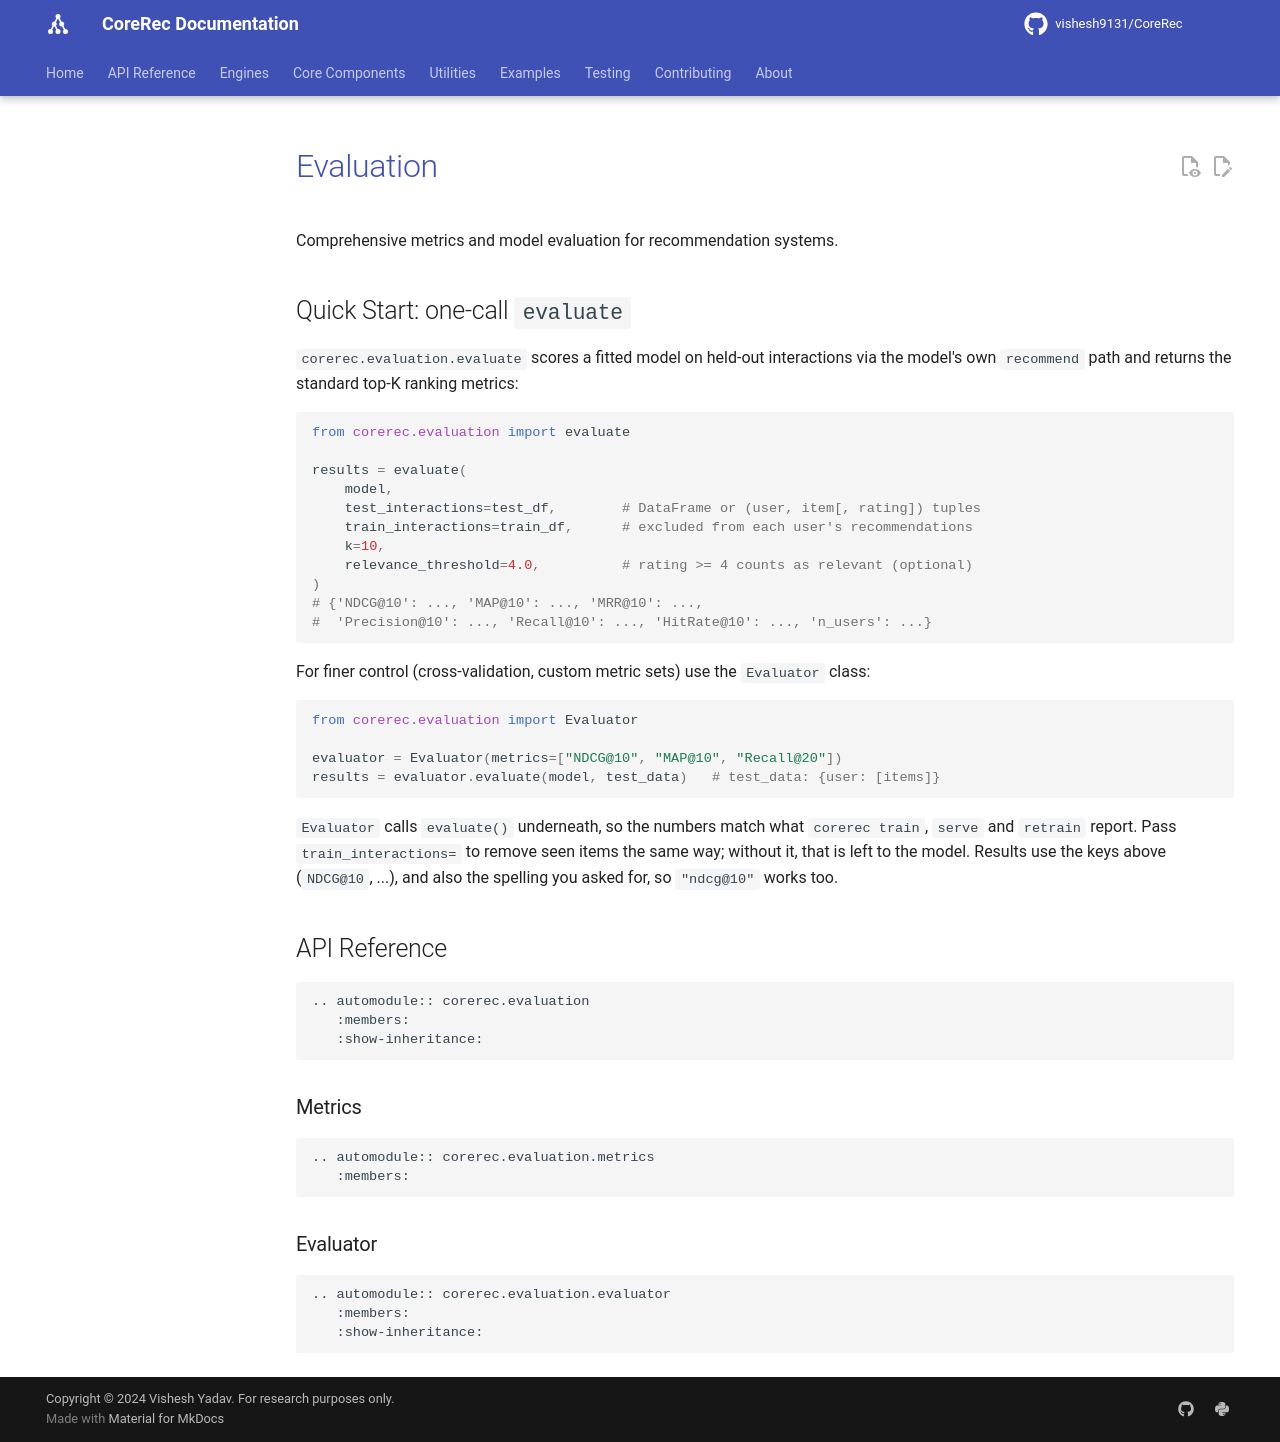

repository: vishesh9131/CoreRec · page: source/api/evaluation/index.html · generator: mkdocs

# Evaluation

Comprehensive metrics and model evaluation for recommendation systems.

## Quick Start: one-call `evaluate`

`corerec.evaluation.evaluate` scores a fitted model on held-out interactions via
the model's own `recommend` path and returns the standard top-K ranking metrics:

```python
from corerec.evaluation import evaluate

results = evaluate(
    model,
    test_interactions=test_df,        # DataFrame or (user, item[, rating]) tuples
    train_interactions=train_df,      # excluded from each user's recommendations
    k=10,
    relevance_threshold=4.0,          # rating >= 4 counts as relevant (optional)
)
# {'NDCG@10': ..., 'MAP@10': ..., 'MRR@10': ...,
#  'Precision@10': ..., 'Recall@10': ..., 'HitRate@10': ..., 'n_users': ...}
```

For finer control (cross-validation, custom metric sets) use the `Evaluator` class:

```python
from corerec.evaluation import Evaluator

evaluator = Evaluator(metrics=["NDCG@10", "MAP@10", "Recall@20"])
results = evaluator.evaluate(model, test_data)   # test_data: {user: [items]}
```

`Evaluator` calls `evaluate()` underneath, so the numbers match what
`corerec train`, `serve` and `retrain` report. Pass
`train_interactions=` to remove seen items the same way; without it, that is
left to the model. Results use the keys above (`NDCG@10`, ...), and also the
spelling you asked for, so `"ndcg@10"` works too.

## API Reference

```{eval-rst}
.. automodule:: corerec.evaluation
   :members:
   :show-inheritance:
```

### Metrics

```{eval-rst}
.. automodule:: corerec.evaluation.metrics
   :members:
```

### Evaluator

```{eval-rst}
.. automodule:: corerec.evaluation.evaluator
   :members:
   :show-inheritance:
```
